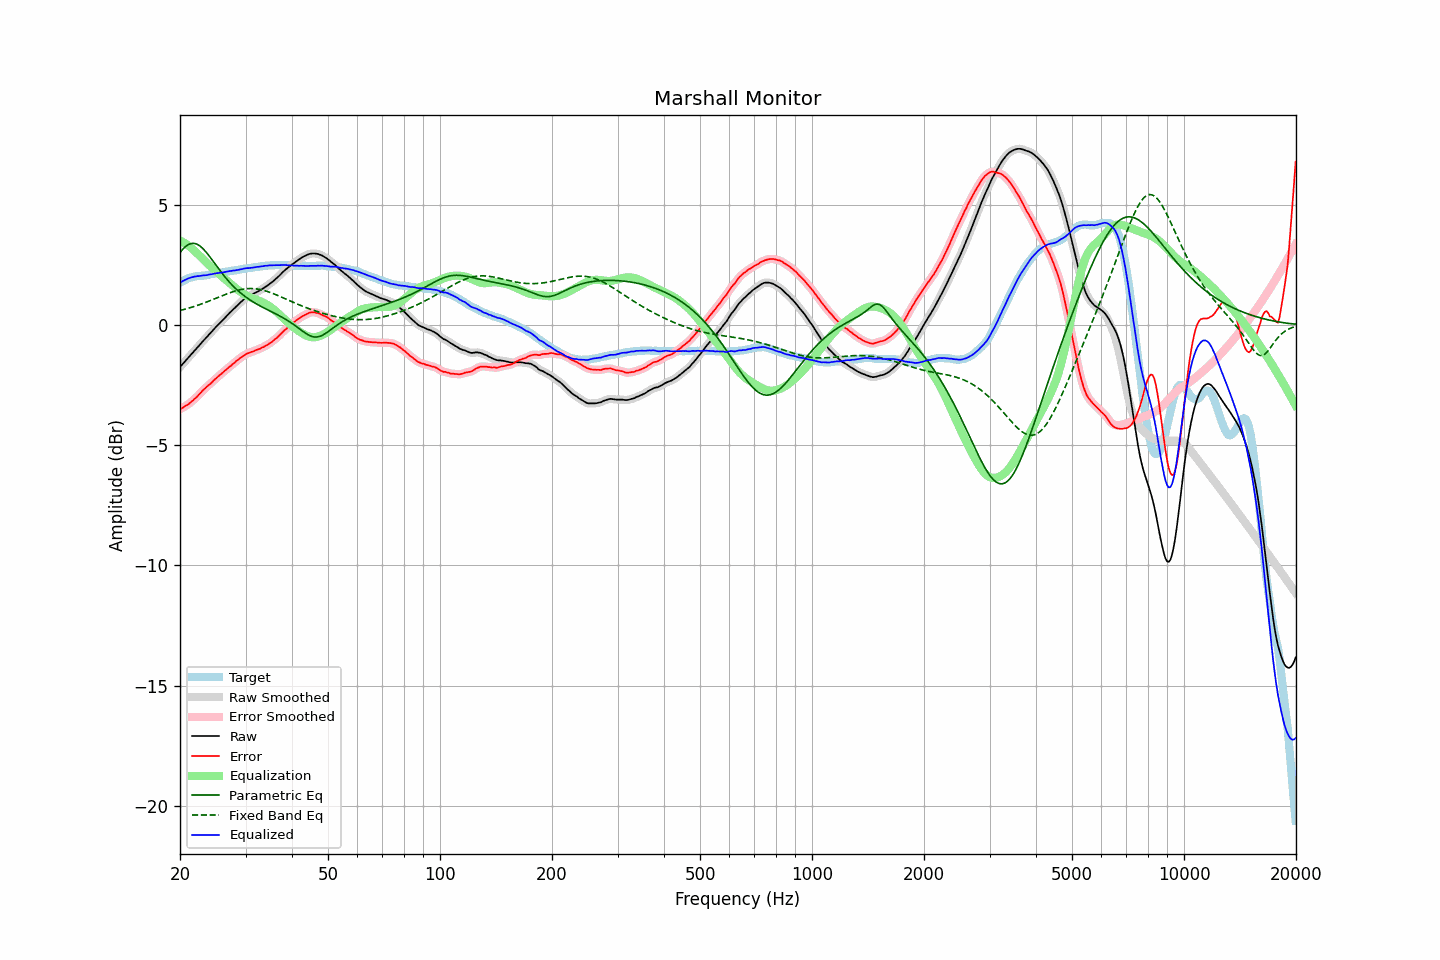

The data file committed next to this chart (first rows):
frequency, raw, error, smoothed, error_smoothed, equalization, parametric_eq, fixed_band_eq, equalized_raw, equalized_smoothed, target
20.00, -1.75, -3.51, -1.75, -3.51, 3.50, 3.00, 0.60, 1.75, 1.75, 1.75
20.20, -1.67, -3.47, -1.68, -3.47, 3.47, 3.09, 0.61, 1.80, 1.79, 1.79
20.40, -1.60, -3.44, -1.60, -3.43, 3.43, 3.16, 0.63, 1.83, 1.83, 1.83
20.61, -1.53, -3.38, -1.53, -3.39, 3.39, 3.23, 0.65, 1.87, 1.87, 1.85
20.81, -1.45, -3.35, -1.45, -3.35, 3.35, 3.28, 0.67, 1.90, 1.90, 1.89
21.02, -1.37, -3.31, -1.38, -3.30, 3.30, 3.33, 0.69, 1.93, 1.93, 1.93
21.23, -1.30, -3.26, -1.30, -3.26, 3.25, 3.36, 0.71, 1.95, 1.95, 1.95
21.44, -1.22, -3.20, -1.23, -3.20, 3.20, 3.38, 0.73, 1.98, 1.97, 1.97
21.66, -1.16, -3.15, -1.15, -3.14, 3.14, 3.39, 0.75, 1.99, 1.99, 1.99
21.87, -1.07, -3.08, -1.08, -3.08, 3.08, 3.38, 0.77, 2.01, 2.01, 2.00
22.09, -1.00, -3.03, -1.00, -3.02, 3.02, 3.37, 0.79, 2.01, 2.02, 2.02
22.31, -0.92, -2.95, -0.93, -2.96, 2.95, 3.34, 0.81, 2.03, 2.02, 2.03
22.54, -0.86, -2.89, -0.85, -2.89, 2.88, 3.30, 0.84, 2.03, 2.03, 2.03
22.76, -0.77, -2.81, -0.77, -2.81, 2.82, 3.25, 0.86, 2.04, 2.04, 2.04
22.99, -0.69, -2.74, -0.70, -2.74, 2.75, 3.19, 0.89, 2.05, 2.05, 2.04
23.22, -0.62, -2.67, -0.63, -2.67, 2.68, 3.12, 0.91, 2.06, 2.06, 2.05
23.45, -0.55, -2.61, -0.55, -2.61, 2.62, 3.04, 0.94, 2.06, 2.06, 2.06
23.69, -0.49, -2.55, -0.48, -2.55, 2.55, 2.96, 0.96, 2.07, 2.07, 2.07
23.92, -0.40, -2.49, -0.41, -2.50, 2.49, 2.88, 0.99, 2.09, 2.08, 2.09
24.16, -0.33, -2.44, -0.33, -2.44, 2.43, 2.79, 1.01, 2.10, 2.10, 2.11
24.40, -0.26, -2.38, -0.26, -2.38, 2.37, 2.70, 1.04, 2.11, 2.11, 2.12
24.65, -0.19, -2.30, -0.19, -2.31, 2.31, 2.61, 1.07, 2.13, 2.12, 2.12
24.89, -0.11, -2.25, -0.11, -2.25, 2.25, 2.52, 1.09, 2.14, 2.14, 2.14
25.14, -0.04, -2.19, -0.04, -2.19, 2.19, 2.42, 1.12, 2.15, 2.15, 2.15
25.39, 0.03, -2.13, 0.03, -2.13, 2.13, 2.33, 1.15, 2.16, 2.16, 2.16
25.65, 0.10, -2.07, 0.09, -2.07, 2.07, 2.24, 1.18, 2.17, 2.17, 2.17
25.91, 0.15, -2.02, 0.16, -2.02, 2.01, 2.16, 1.20, 2.17, 2.17, 2.17
26.16, 0.23, -1.96, 0.23, -1.96, 1.96, 2.07, 1.23, 2.18, 2.18, 2.18
26.43, 0.29, -1.90, 0.29, -1.90, 1.90, 1.99, 1.26, 2.20, 2.20, 2.19
26.69, 0.37, -1.85, 0.37, -1.84, 1.85, 1.91, 1.28, 2.21, 2.21, 2.21
26.96, 0.43, -1.79, 0.43, -1.79, 1.79, 1.83, 1.31, 2.22, 2.22, 2.22
27.23, 0.50, -1.73, 0.50, -1.73, 1.73, 1.76, 1.33, 2.24, 2.23, 2.23
27.50, 0.57, -1.69, 0.57, -1.68, 1.68, 1.69, 1.36, 2.24, 2.24, 2.25
27.77, 0.64, -1.61, 0.63, -1.62, 1.62, 1.62, 1.38, 2.26, 2.25, 2.25
28.05, 0.70, -1.57, 0.70, -1.57, 1.56, 1.55, 1.40, 2.26, 2.26, 2.27
28.33, 0.77, -1.50, 0.76, -1.51, 1.51, 1.49, 1.42, 2.28, 2.27, 2.27
28.62, 0.82, -1.46, 0.83, -1.46, 1.46, 1.42, 1.44, 2.28, 2.28, 2.29
28.90, 0.90, -1.40, 0.89, -1.40, 1.40, 1.37, 1.45, 2.30, 2.30, 2.30
29.19, 0.96, -1.35, 0.96, -1.35, 1.35, 1.31, 1.47, 2.31, 2.31, 2.31
29.48, 1.02, -1.31, 1.02, -1.30, 1.31, 1.26, 1.48, 2.32, 2.33, 2.33
29.78, 1.07, -1.26, 1.07, -1.26, 1.27, 1.20, 1.49, 2.34, 2.34, 2.33
30.08, 1.12, -1.22, 1.12, -1.22, 1.23, 1.15, 1.50, 2.35, 2.35, 2.34
30.38, 1.16, -1.19, 1.16, -1.19, 1.19, 1.11, 1.50, 2.36, 2.36, 2.35
30.68, 1.20, -1.17, 1.20, -1.16, 1.16, 1.06, 1.51, 2.36, 2.36, 2.36
30.99, 1.24, -1.13, 1.23, -1.14, 1.14, 1.02, 1.51, 2.37, 2.37, 2.37
31.30, 1.27, -1.11, 1.27, -1.11, 1.11, 0.97, 1.51, 2.37, 2.38, 2.38
31.61, 1.31, -1.09, 1.30, -1.09, 1.09, 0.93, 1.50, 2.39, 2.39, 2.40
31.93, 1.34, -1.06, 1.34, -1.06, 1.06, 0.89, 1.50, 2.40, 2.40, 2.40
32.24, 1.38, -1.03, 1.37, -1.04, 1.04, 0.86, 1.49, 2.41, 2.41, 2.41
32.57, 1.41, -1.01, 1.41, -1.01, 1.01, 0.82, 1.48, 2.41, 2.42, 2.41
32.89, 1.45, -0.99, 1.45, -0.98, 0.98, 0.78, 1.47, 2.43, 2.42, 2.43
33.22, 1.49, -0.94, 1.49, -0.95, 0.95, 0.75, 1.45, 2.43, 2.43, 2.43
33.55, 1.53, -0.92, 1.53, -0.92, 0.92, 0.71, 1.43, 2.44, 2.44, 2.45
33.89, 1.58, -0.87, 1.57, -0.88, 0.88, 0.68, 1.42, 2.46, 2.45, 2.45
34.23, 1.62, -0.85, 1.62, -0.84, 0.84, 0.64, 1.40, 2.46, 2.46, 2.47
34.57, 1.67, -0.80, 1.67, -0.80, 0.80, 0.61, 1.37, 2.47, 2.47, 2.46
34.92, 1.71, -0.76, 1.71, -0.76, 0.76, 0.58, 1.35, 2.47, 2.47, 2.47
35.27, 1.76, -0.71, 1.76, -0.71, 0.71, 0.54, 1.32, 2.48, 2.48, 2.48
35.62, 1.82, -0.66, 1.82, -0.66, 0.66, 0.51, 1.30, 2.48, 2.48, 2.48
35.97, 1.88, -0.60, 1.88, -0.61, 0.61, 0.47, 1.27, 2.48, 2.48, 2.48
... 635 more rows
